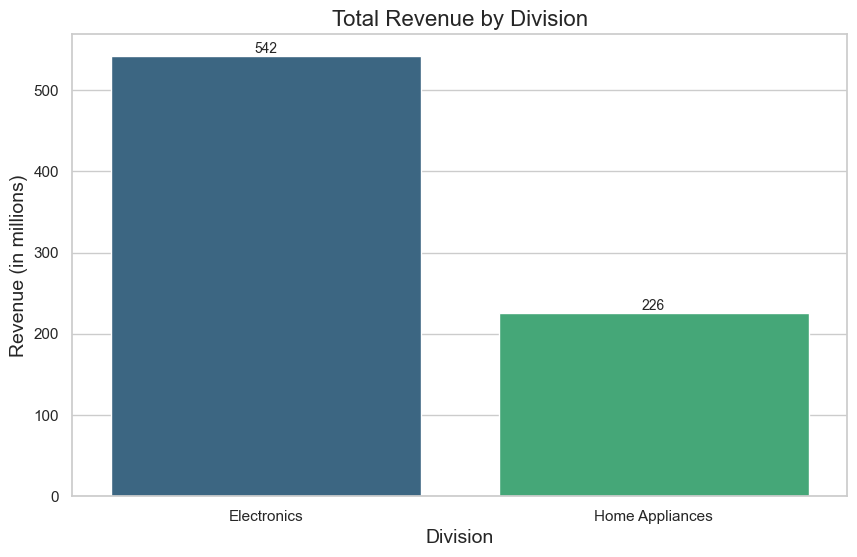

The table this chart was drawn from, first rows:
Division, Revenue (in millions)
Electronics, 541.7
Home Appliances, 226.0
